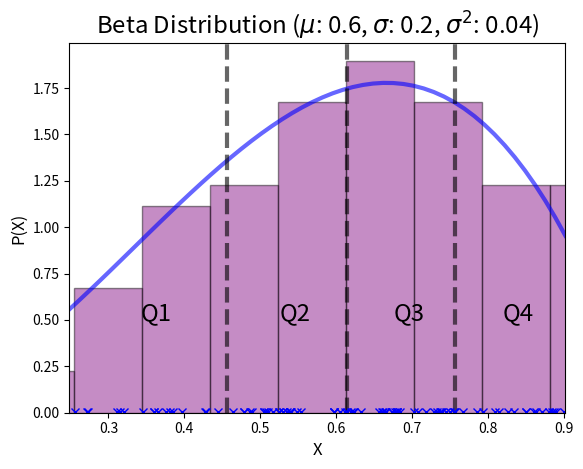

Source code (Python):
import matplotlib.pyplot as plt
import numpy as np
from scipy.stats import beta

np.random.seed(1)

# Beta Distribution
a, b = 3.0, 2.0
mean, var = beta.stats(a, b, moments='mv')
std = beta.std(a, b, loc=0, scale=1)

fig, ax = plt.subplots(1, 1)

x = np.linspace(beta.ppf(0.05, a, b), beta.ppf(0.95, a, b))
ax.plot(x, beta.pdf(x, a, b), 'b-', lw=3, alpha=0.6, label='Beta')

q1 = beta.ppf(.25, a, b)
median = beta.ppf(.5, a, b)
q3 = beta.ppf(.75, a, b)

plt.title('Beta Distribution ($\mu$: {}, $\sigma$: {}, $\sigma^2$: {})'.format(mean, std, var), size='xx-large')
plt.xlabel('X', size='large')
plt.ylabel('P(X)', size='large')

# Quartile lines
ax.axvline(x=q1, linewidth=3, alpha=0.6, color='black', linestyle='dashed')
ax.axvline(x=median, linewidth=3, alpha=0.6, color='black', linestyle='dashed')
ax.axvline(x=q3, linewidth=3, alpha=0.6, color='black', linestyle='dashed')

horiz_text_offset = .01
vert_text_offset = 0.5

plt.xlim(x[0], x[-1])
plt.text(x[0] + (q1 - x[0]) / 2.0 - horiz_text_offset, vert_text_offset, 'Q1', color='black', size='xx-large')
plt.text(q1 + (median - q1) / 2.0 - horiz_text_offset, vert_text_offset, 'Q2', color='black', size='xx-large')
plt.text(median + (q3 - median) / 2.0 - horiz_text_offset, vert_text_offset, 'Q3', color='black', size='xx-large')
plt.text(q3 + (x[-1] - q3) / 2.0 - horiz_text_offset, vert_text_offset, 'Q4', color='black', size='xx-large')

# Random samples
samp_size = 100
pts = beta.rvs(a, b, size=samp_size)

# Add histogram

ys = [.005] * samp_size
plt.hist(pts, facecolor='purple', alpha=0.45, weights=np.ones_like(pts) / float(len(pts)), density=True,
         edgecolor='black', linewidth=1.0)
plt.plot(pts, ys, 'bx')

plt.show()

# Sample statistics
std_sample = np.std(pts)
var_sample = np.var(pts)
mean_sample = np.mean(pts)
q1_sample, median_sample, q3_sample = np.percentile(pts, [25, 50, 75])

print('mean: {}, mean(sample): {}'.format(mean, mean_sample))
print('var: {}, var(sample): {}'.format(var, var_sample))
print('std: {}, std(sample): {}'.format(std, std_sample))

print('q1: {}, q1(sample): {}'.format(q1, q1_sample))
print('median: {}, median(sample): {}'.format(median, median_sample))
print('q3: {}, q3(sample): {}'.format(q3, q3_sample))
